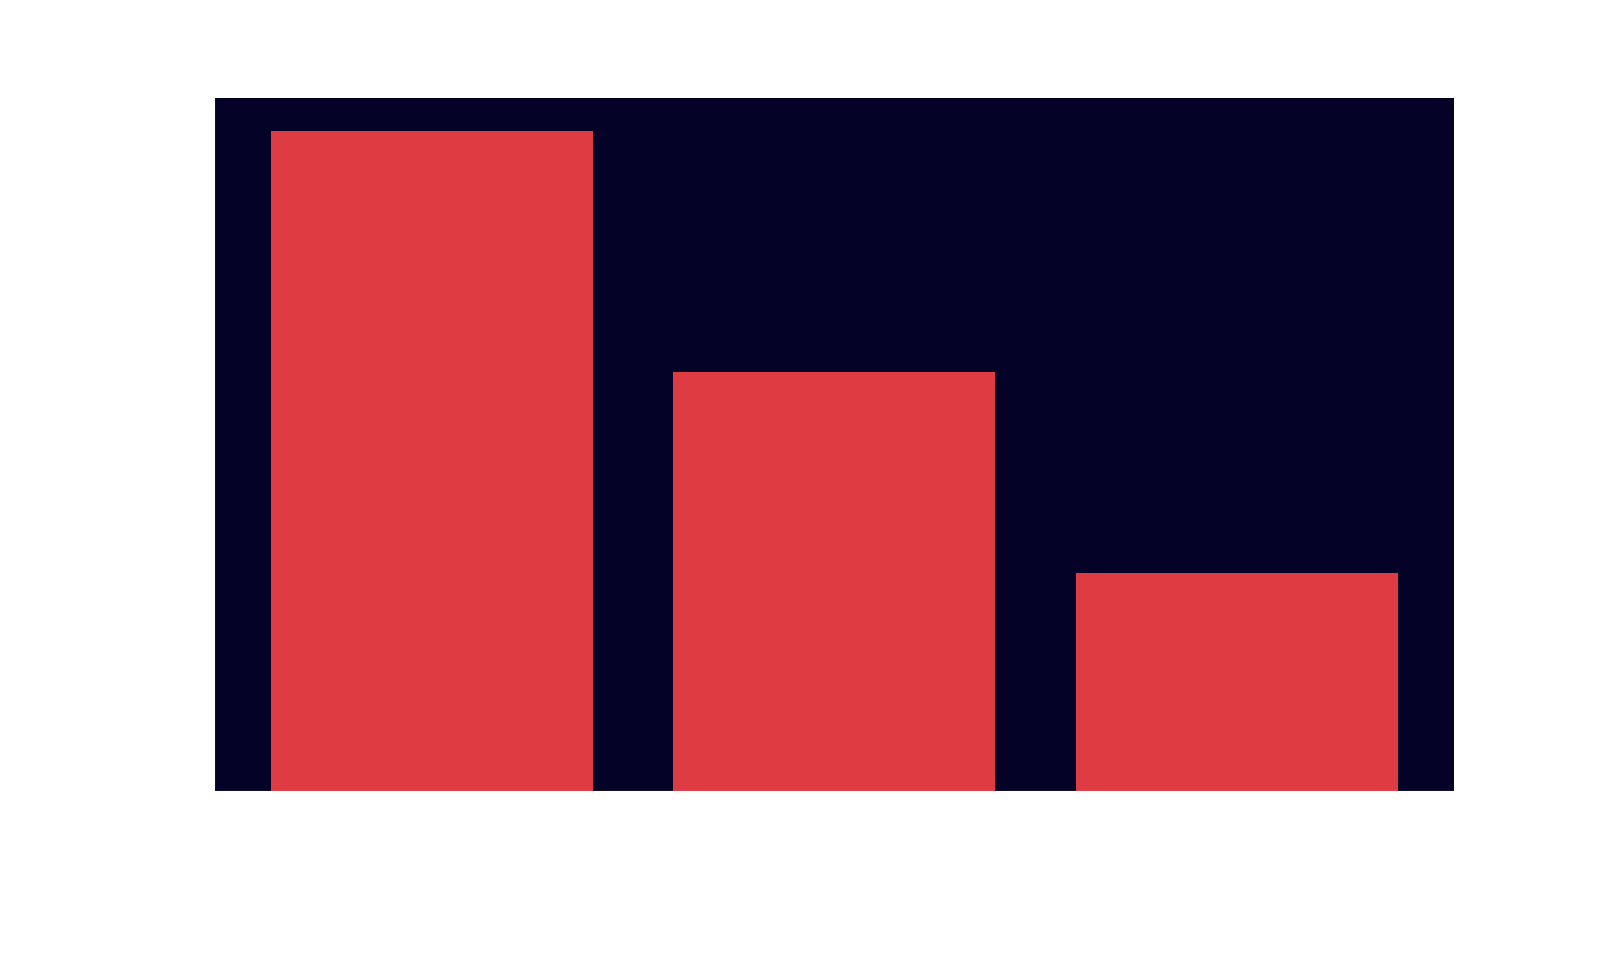

Recreate this plot in Python.
import numpy as np
import matplotlib.pyplot as plt

apartments = [1, 2, 3] # 1 is the best apartment, 3 is the worst

NUM_OF_SIMULATIONS = 1000
chosen_apartments = []

for _ in range(NUM_OF_SIMULATIONS):
    # Shuffling because we don't the know the order in which we'll see the apartments
    np.random.shuffle(apartments)
    
    FIRST_APT = apartments[0]
    SECOND_APT = apartments[1]
    THIRD_APT = apartments[2]

    if SECOND_APT < FIRST_APT:
        chosen_apartments.append(SECOND_APT)
    else:
        chosen_apartments.append(THIRD_APT)

plt.figure(figsize=(16, 9))

plt.rcParams["font.family"] = "Cascadia Mono"
# change background color
plt.rcParams['axes.facecolor'] = '#040227'
# change the entire screen color
plt.rcParams['figure.facecolor'] = '#040227'

# change color of axis lines
plt.rcParams['axes.edgecolor'] = '#FFFFFF'
# change color of tick labels
plt.rcParams['ytick.color'] = '#FFFFFF'
plt.rcParams['xtick.color'] = '#FFFFFF'
# change color of axes labels
plt.rcParams['axes.labelcolor'] = '#FFFFFF'
# change color of axes title
plt.rcParams['axes.titlesize'] = 50
plt.rcParams['axes.labelsize'] = 50
plt.rcParams['axes.titleweight'] = 'bold'
plt.rcParams['axes.titlecolor'] = '#FFFFFF'

# remove top and right borders
plt.gca().spines['top'].set_visible(False)
plt.gca().spines['right'].set_visible(False)


n, bins, patches = plt.hist(chosen_apartments, bins=[0.5, 1.5, 2.5, 3.5], align='mid', rwidth=0.8, color=['#df3b43'])
plt.xticks([1, 2, 3], ["Best", "Middle", "Worst"], fontsize=30)

# Customizing the y-axis to show proportions
counts, _ = np.histogram(chosen_apartments, bins=3)
total_count = np.sum(counts)
proportions = counts / total_count
plt.yticks(ticks=counts, labels=[f"{p:.2f}" for p in proportions], fontsize=30)

plt.title("Choosing the Best of Three Apartments", pad = 25)
plt.xlabel("Chosen Apartment", labelpad = 25)
plt.ylabel("Proportion", labelpad = 25)

plt.savefig("three_bar_chart.png", dpi=600, bbox_inches='tight', facecolor=plt.rcParams['figure.facecolor'])